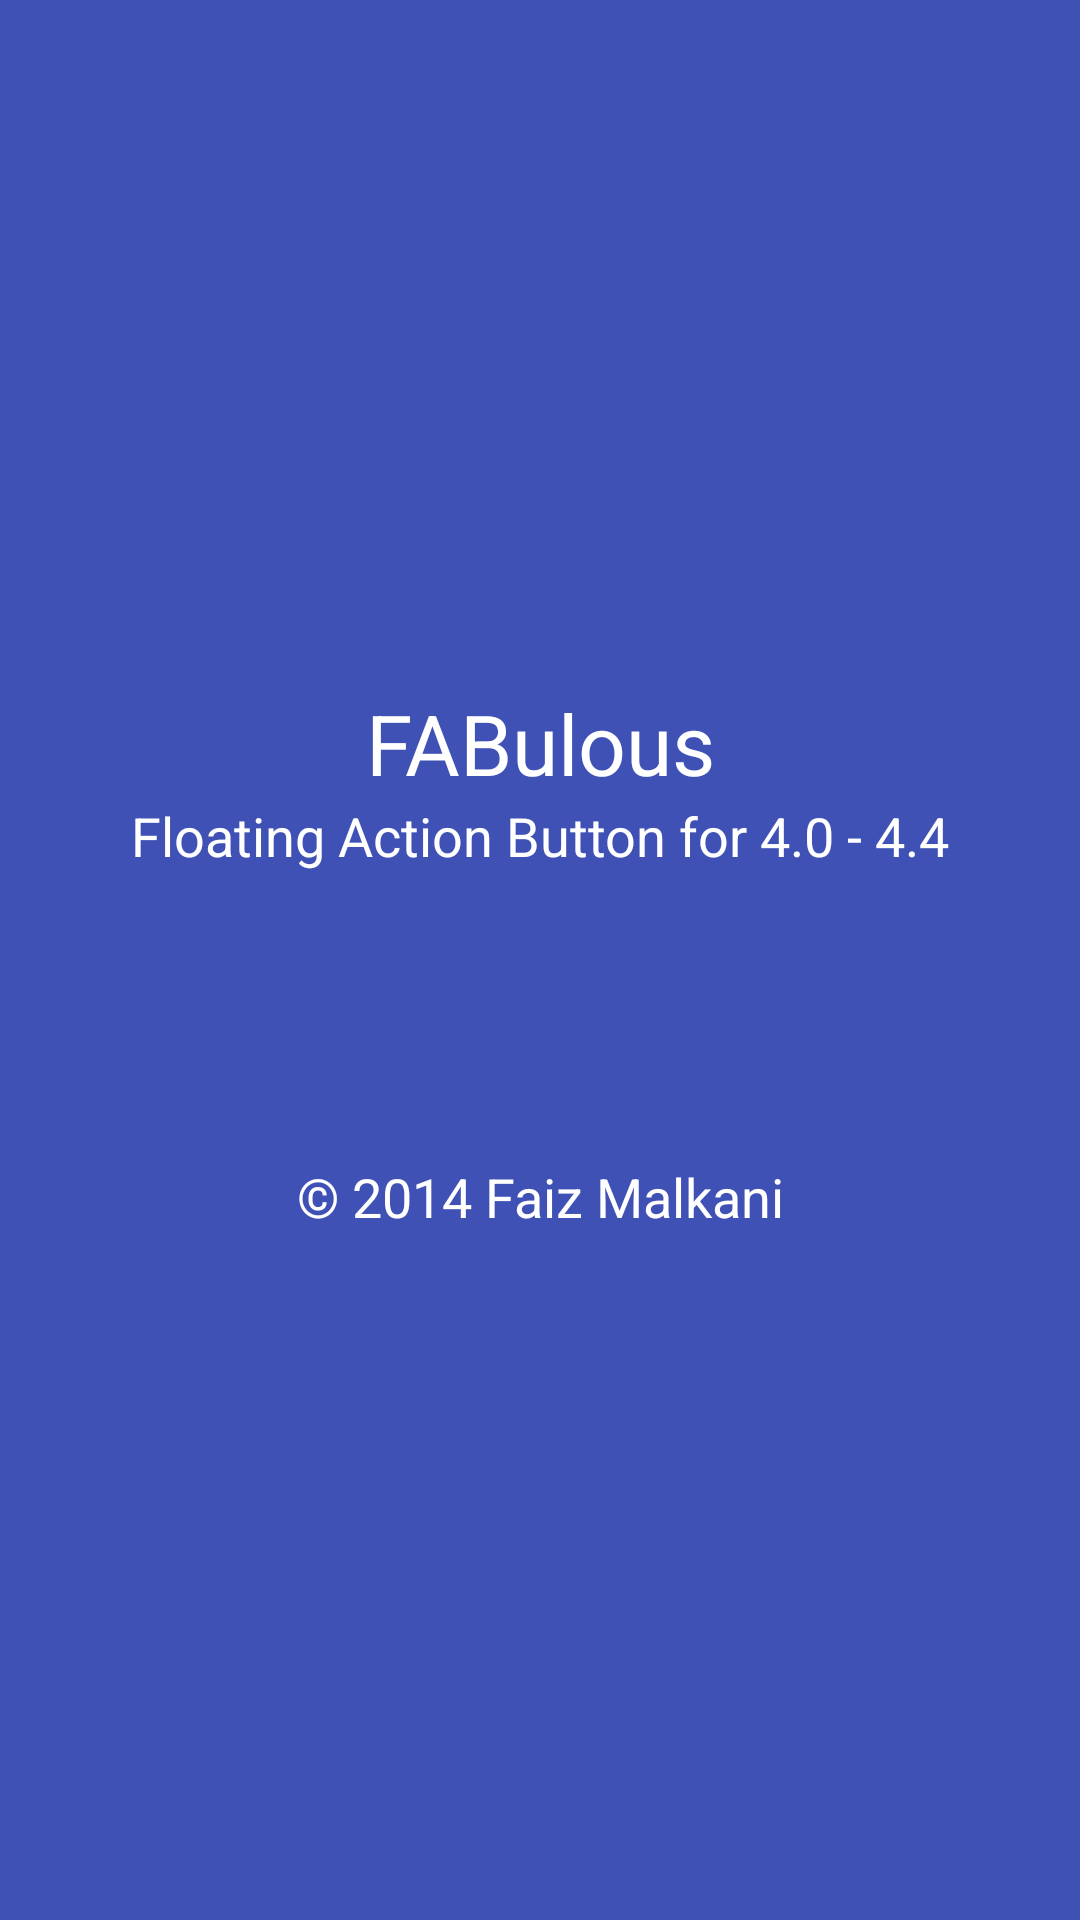

Write the Android layout XML for this screen, with the resource values it uses.
<!-- AndroidManifest.xml: application theme AppTheme -->
<!-- res/layout/about.xml -->
<LinearLayout xmlns:android="http://schemas.android.com/apk/res/android"
    xmlns:tools="http://schemas.android.com/tools"
    android:layout_width="match_parent"
    android:layout_height="match_parent"
    android:background="#3f51b5"
    android:orientation="vertical"
    android:gravity="center" >

    <TextView
        android:layout_width="match_parent"
        android:layout_height="wrap_content"
        android:textColor="#fff"
        android:textSize="28sp"
        android:text="FABulous"
        android:gravity="center" />
    
    <TextView
        android:layout_width="match_parent"
        android:layout_height="wrap_content"
        android:textColor="#fff"
        android:textSize="18sp"
        android:text="Floating Action Button for 4.0 - 4.4"
        android:gravity="center" />
    
    <TextView
        android:layout_width="match_parent"
        android:layout_height="wrap_content"
        android:textColor="#fff"
        android:layout_marginTop="96dp"
        android:textSize="18sp"
        android:text="© 2014 Faiz Malkani"
        android:gravity="center" />

</LinearLayout>
<!-- resources referenced by this layout -->
<resources>
  <style name="AppTheme" parent="AppBaseTheme">
          
      </style>
  <style name="AppBaseTheme" parent="@style/Theme.AppCompat.Light.DarkActionBar">
          
      </style>
</resources>
